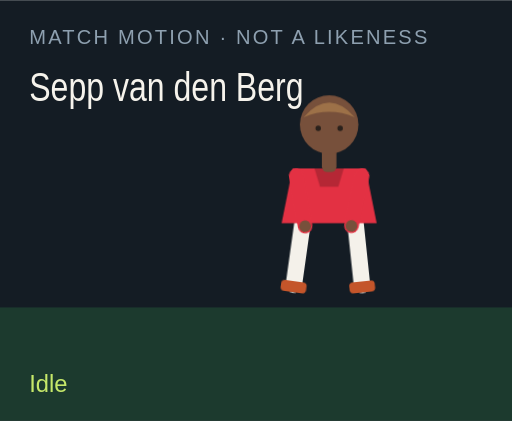
t = 0.00 s
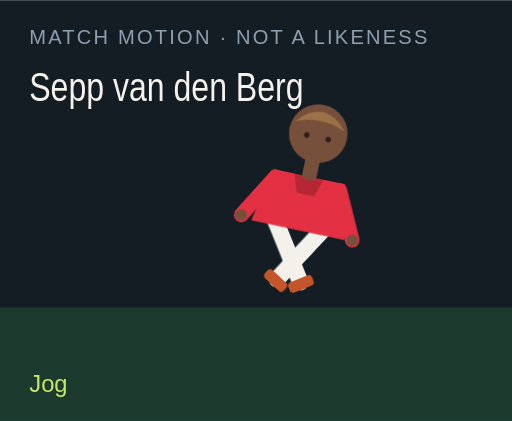
t = 1.50 s
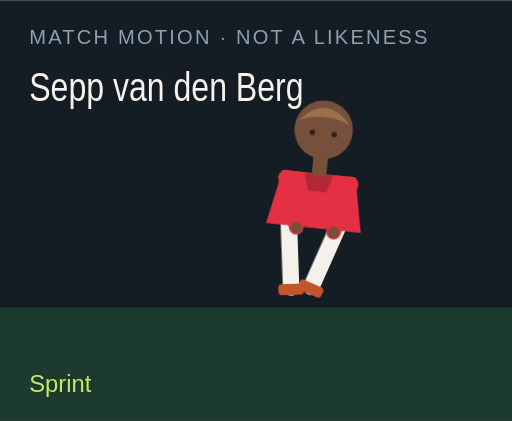
t = 3.00 s
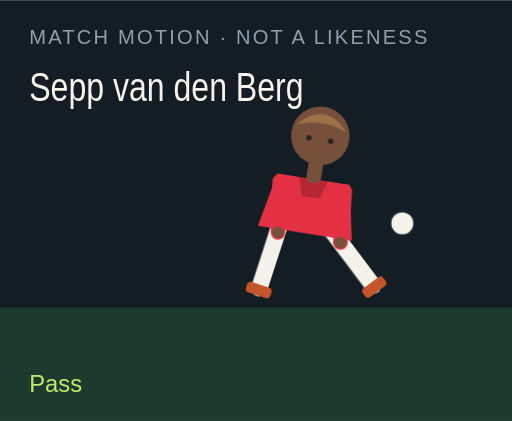
t = 4.50 s
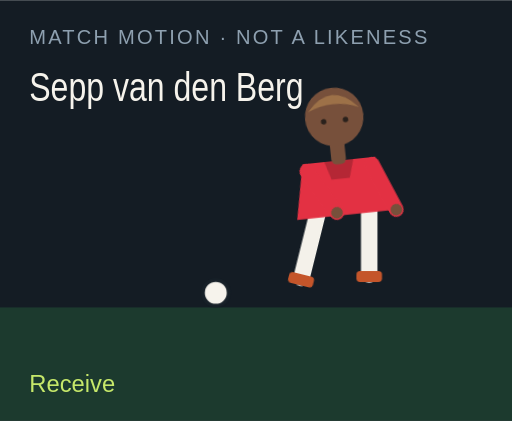
t = 6.00 s
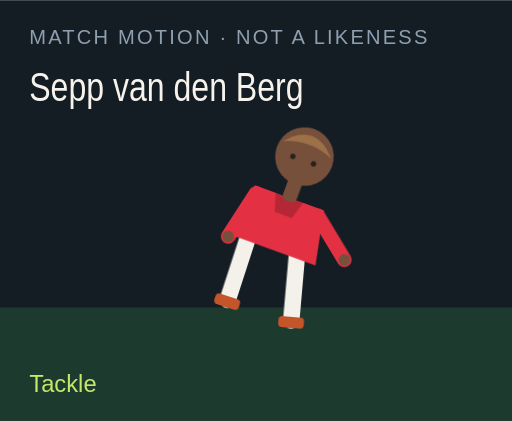
t = 7.50 s

The animated SVG that drew these frames (rendered in a browser with its animation timeline set to each time). Animation: 18 CSS @keyframes rules; one cycle of 9.00 s, repeats indefinitely.

<?xml version="1.0" encoding="UTF-8"?>
<svg xmlns="http://www.w3.org/2000/svg" viewBox="0 0 280 230" role="img">
  <style>@media (prefers-reduced-motion: reduce){animate,animateTransform{display:none}}</style>
  <rect width="280" height="230" fill="#141c24"/>
  <rect y="168" width="280" height="62" fill="#1c3a2e"/>
  <text x="16" y="24" fill="#8ea0b0" font-family="Arial,sans-serif" font-size="11" letter-spacing="1.2">MATCH MOTION · NOT A LIKENESS</text>
  <text x="16" y="55" fill="#f6f3ec" font-family="Impact,sans-serif" font-size="22" textLength="150" lengthAdjust="spacingAndGlyphs">Sepp van den Berg</text>
  <circle r="7" fill="#f6f3ec" stroke="#172028" stroke-width="2" id="motion-14824" cx="150" cy="160" opacity="0">
    
    
    
  </circle>
  <g transform="translate(132 40)">
    <g id="motion-14846" transform="rotate(0 48 90)">
      
      <g id="motion-14848" transform="translate(0 0)">
        
        <g transform="translate(34 78)"><g id="motion-14850" transform="rotate(8)"><path d="M0 0 V38" stroke="#f4f1ea" stroke-width="9" stroke-linecap="round"/><rect x="-7" y="36" width="14" height="6" rx="2" fill="#c4552a"/></g></g>
        <g transform="translate(62 78)"><g id="motion-14852" transform="rotate(-6)"><path d="M0 0 V38" stroke="#f4f1ea" stroke-width="9" stroke-linecap="round"/><rect x="-7" y="36" width="14" height="6" rx="2" fill="#c4552a"/></g></g>
        <path d="M28 52 h40 l6 30 H22 Z" fill="#e33143"/>
        <path d="M40 52 h16 l-3 10 H43 Z" fill="#000" opacity=".2"/>
        <g transform="translate(30 56)"><g id="motion-14854" transform="rotate(-10)"><path d="M0 0 V28" stroke="#e33143" stroke-width="8" stroke-linecap="round"/><circle cx="0" cy="28" r="3.2" fill="#77503b"/></g></g>
        <g transform="translate(66 56)"><g id="motion-14856" transform="rotate(12)"><path d="M0 0 V28" stroke="#e33143" stroke-width="8" stroke-linecap="round"/><circle cx="0" cy="28" r="3.2" fill="#77503b"/></g></g>
        <rect x="44" y="40" width="8" height="14" rx="3" fill="#77503b"/>
        <circle cx="48" cy="28" r="16" fill="#77503b"/>
        <path d="M34 24 Q48 8 62 24 Q48 18 34 24" fill="#9d7148"/>
        <circle cx="42" cy="30" r="1.5" fill="#2a211c"/><circle cx="54" cy="30" r="1.5" fill="#2a211c"/>
      </g>
    </g>
  </g>
  <text x="16" y="214" fill="#c6e86a" font-family="Arial,sans-serif" font-size="13" opacity="1" id="motion-14828">Idle</text><text x="16" y="214" fill="#c6e86a" font-family="Arial,sans-serif" font-size="13" opacity="0" id="motion-14830">Jog</text><text x="16" y="214" fill="#c6e86a" font-family="Arial,sans-serif" font-size="13" opacity="0" id="motion-14832">Sprint</text><text x="16" y="214" fill="#c6e86a" font-family="Arial,sans-serif" font-size="13" opacity="0" id="motion-14834">Dribble</text><text x="16" y="214" fill="#c6e86a" font-family="Arial,sans-serif" font-size="13" opacity="0" id="motion-14836">Pass</text><text x="16" y="214" fill="#c6e86a" font-family="Arial,sans-serif" font-size="13" opacity="0" id="motion-14838">Shoot</text><text x="16" y="214" fill="#c6e86a" font-family="Arial,sans-serif" font-size="13" opacity="0" id="motion-14840">Receive</text><text x="16" y="214" fill="#c6e86a" font-family="Arial,sans-serif" font-size="13" opacity="0" id="motion-14842">Tackle</text><text x="16" y="214" fill="#c6e86a" font-family="Arial,sans-serif" font-size="13" opacity="0" id="motion-14844">Point</text>
<style>@keyframes track-14825{0%{cx:150px}11.1%{cx:156px}22.2%{cx:164px}33.300000000000004%{cx:142px}44.4%{cx:190px}55.60000000000001%{cx:250px}66.7%{cx:118px}77.8%{cx:150px}88.9%{cx:150px}100%{cx:150px}}@keyframes track-14826{0%{cy:160px}11.1%{cy:158px}22.2%{cy:154px}33.300000000000004%{cy:156px}44.4%{cy:148px}55.60000000000001%{cy:96px}66.7%{cy:160px}77.8%{cy:160px}88.9%{cy:160px}100%{cy:160px}}@keyframes track-14827{0%{opacity:0}11.1%{opacity:0}22.2%{opacity:0}33.300000000000004%{opacity:1}44.4%{opacity:1}55.60000000000001%{opacity:1}66.7%{opacity:1}77.8%{opacity:0}88.9%{opacity:0}100%{opacity:0}}@keyframes track-14829{0%{opacity:1}11.1%{opacity:0}22.2%{opacity:0}33.300000000000004%{opacity:0}44.4%{opacity:0}55.60000000000001%{opacity:0}66.7%{opacity:0}77.8%{opacity:0}88.9%{opacity:0}100%{opacity:1}}@keyframes track-14831{0%{opacity:0}11.1%{opacity:1}22.2%{opacity:0}33.300000000000004%{opacity:0}44.4%{opacity:0}55.60000000000001%{opacity:0}66.7%{opacity:0}77.8%{opacity:0}88.9%{opacity:0}100%{opacity:0}}@keyframes track-14833{0%{opacity:0}11.1%{opacity:0}22.2%{opacity:1}33.300000000000004%{opacity:0}44.4%{opacity:0}55.60000000000001%{opacity:0}66.7%{opacity:0}77.8%{opacity:0}88.9%{opacity:0}100%{opacity:0}}@keyframes track-14835{0%{opacity:0}11.1%{opacity:0}22.2%{opacity:0}33.300000000000004%{opacity:1}44.4%{opacity:0}55.60000000000001%{opacity:0}66.7%{opacity:0}77.8%{opacity:0}88.9%{opacity:0}100%{opacity:0}}@keyframes track-14837{0%{opacity:0}11.1%{opacity:0}22.2%{opacity:0}33.300000000000004%{opacity:0}44.4%{opacity:1}55.60000000000001%{opacity:0}66.7%{opacity:0}77.8%{opacity:0}88.9%{opacity:0}100%{opacity:0}}@keyframes track-14839{0%{opacity:0}11.1%{opacity:0}22.2%{opacity:0}33.300000000000004%{opacity:0}44.4%{opacity:0}55.60000000000001%{opacity:1}66.7%{opacity:0}77.8%{opacity:0}88.9%{opacity:0}100%{opacity:0}}@keyframes track-14841{0%{opacity:0}11.1%{opacity:0}22.2%{opacity:0}33.300000000000004%{opacity:0}44.4%{opacity:0}55.60000000000001%{opacity:0}66.7%{opacity:1}77.8%{opacity:0}88.9%{opacity:0}100%{opacity:0}}@keyframes track-14843{0%{opacity:0}11.1%{opacity:0}22.2%{opacity:0}33.300000000000004%{opacity:0}44.4%{opacity:0}55.60000000000001%{opacity:0}66.7%{opacity:0}77.8%{opacity:1}88.9%{opacity:0}100%{opacity:0}}@keyframes track-14845{0%{opacity:0}11.1%{opacity:0}22.2%{opacity:0}33.300000000000004%{opacity:0}44.4%{opacity:0}55.60000000000001%{opacity:0}66.7%{opacity:0}77.8%{opacity:0}88.9%{opacity:1}100%{opacity:0}}@keyframes track-14847{0%{transform:rotate(0deg)}11.1%{transform:rotate(8deg)}22.2%{transform:rotate(16deg)}33.300000000000004%{transform:rotate(6deg)}44.4%{transform:rotate(4deg)}55.60000000000001%{transform:rotate(14deg)}66.7%{transform:rotate(-6deg)}77.8%{transform:rotate(34deg)}88.9%{transform:rotate(6deg)}100%{transform:rotate(0deg)}}@keyframes track-14849{0%{transform:translate(0px,0px)}11.1%{transform:translate(0px,-3px)}22.2%{transform:translate(0px,-6px)}33.300000000000004%{transform:translate(0px,-2px)}44.4%{transform:translate(0px,2px)}55.60000000000001%{transform:translate(0px,-4px)}66.7%{transform:translate(0px,1px)}77.8%{transform:translate(0px,10px)}88.9%{transform:translate(0px,-4px)}100%{transform:translate(0px,0px)}}@keyframes track-14851{0%{transform:rotate(8deg)}11.1%{transform:rotate(-26deg)}22.2%{transform:rotate(-42deg)}33.300000000000004%{transform:rotate(-8deg)}44.4%{transform:rotate(6deg)}55.60000000000001%{transform:rotate(12deg)}66.7%{transform:rotate(20deg)}77.8%{transform:rotate(-8deg)}88.9%{transform:rotate(4deg)}100%{transform:rotate(8deg)}}@keyframes track-14853{0%{transform:rotate(-6deg)}11.1%{transform:rotate(24deg)}22.2%{transform:rotate(38deg)}33.300000000000004%{transform:rotate(18deg)}44.4%{transform:rotate(-38deg)}55.60000000000001%{transform:rotate(-54deg)}66.7%{transform:rotate(6deg)}77.8%{transform:rotate(-22deg)}88.9%{transform:rotate(-8deg)}100%{transform:rotate(-6deg)}}@keyframes track-14855{0%{transform:rotate(-10deg)}11.1%{transform:rotate(24deg)}22.2%{transform:rotate(36deg)}33.300000000000004%{transform:rotate(-18deg)}44.4%{transform:rotate(10deg)}55.60000000000001%{transform:rotate(-24deg)}66.7%{transform:rotate(-30deg)}77.8%{transform:rotate(12deg)}88.9%{transform:rotate(14deg)}100%{transform:rotate(-10deg)}}@keyframes track-14857{0%{transform:rotate(12deg)}11.1%{transform:rotate(-20deg)}22.2%{transform:rotate(-32deg)}33.300000000000004%{transform:rotate(14deg)}44.4%{transform:rotate(-26deg)}55.60000000000001%{transform:rotate(18deg)}66.7%{transform:rotate(-22deg)}77.8%{transform:rotate(-6deg)}88.9%{transform:rotate(-96deg)}100%{transform:rotate(12deg)}}@media(prefers-reduced-motion:no-preference){#motion-14824{animation:track-14825 9s linear infinite both,track-14826 9s linear infinite both,track-14827 9s steps(1,end) infinite both}#motion-14828{animation:track-14829 9s steps(1,end) infinite both}#motion-14830{animation:track-14831 9s steps(1,end) infinite both}#motion-14832{animation:track-14833 9s steps(1,end) infinite both}#motion-14834{animation:track-14835 9s steps(1,end) infinite both}#motion-14836{animation:track-14837 9s steps(1,end) infinite both}#motion-14838{animation:track-14839 9s steps(1,end) infinite both}#motion-14840{animation:track-14841 9s steps(1,end) infinite both}#motion-14842{animation:track-14843 9s steps(1,end) infinite both}#motion-14844{animation:track-14845 9s steps(1,end) infinite both}#motion-14846{animation:track-14847 9s linear infinite both}#motion-14848{animation:track-14849 9s linear infinite both}#motion-14850{animation:track-14851 9s linear infinite both}#motion-14852{animation:track-14853 9s linear infinite both}#motion-14854{animation:track-14855 9s linear infinite both}#motion-14856{animation:track-14857 9s linear infinite both}}</style></svg>
